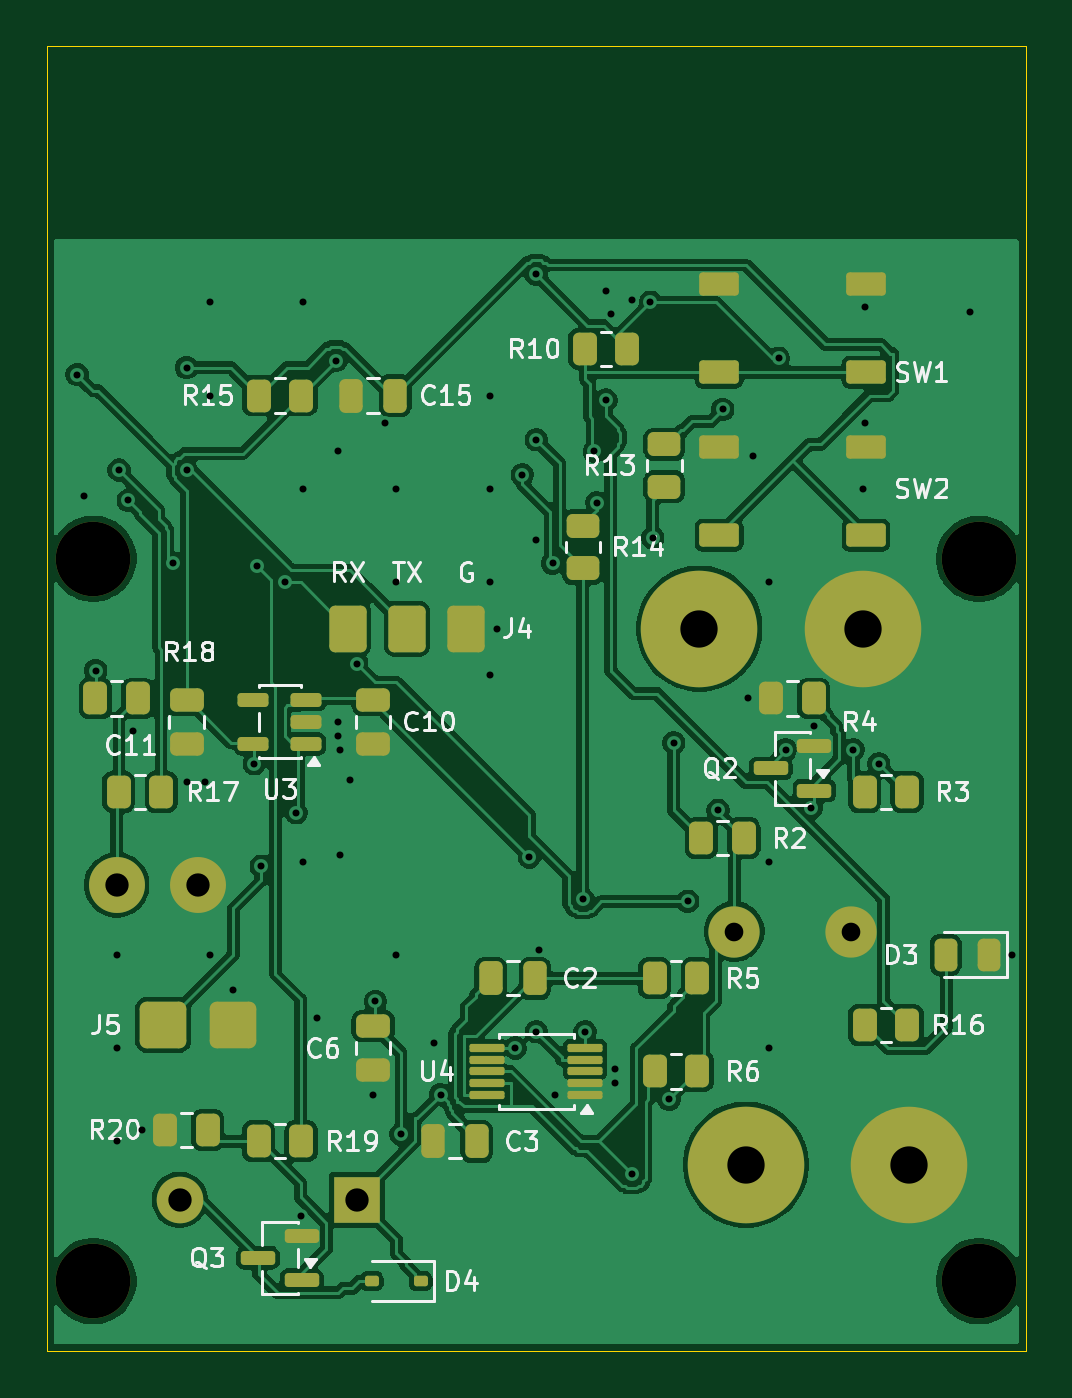
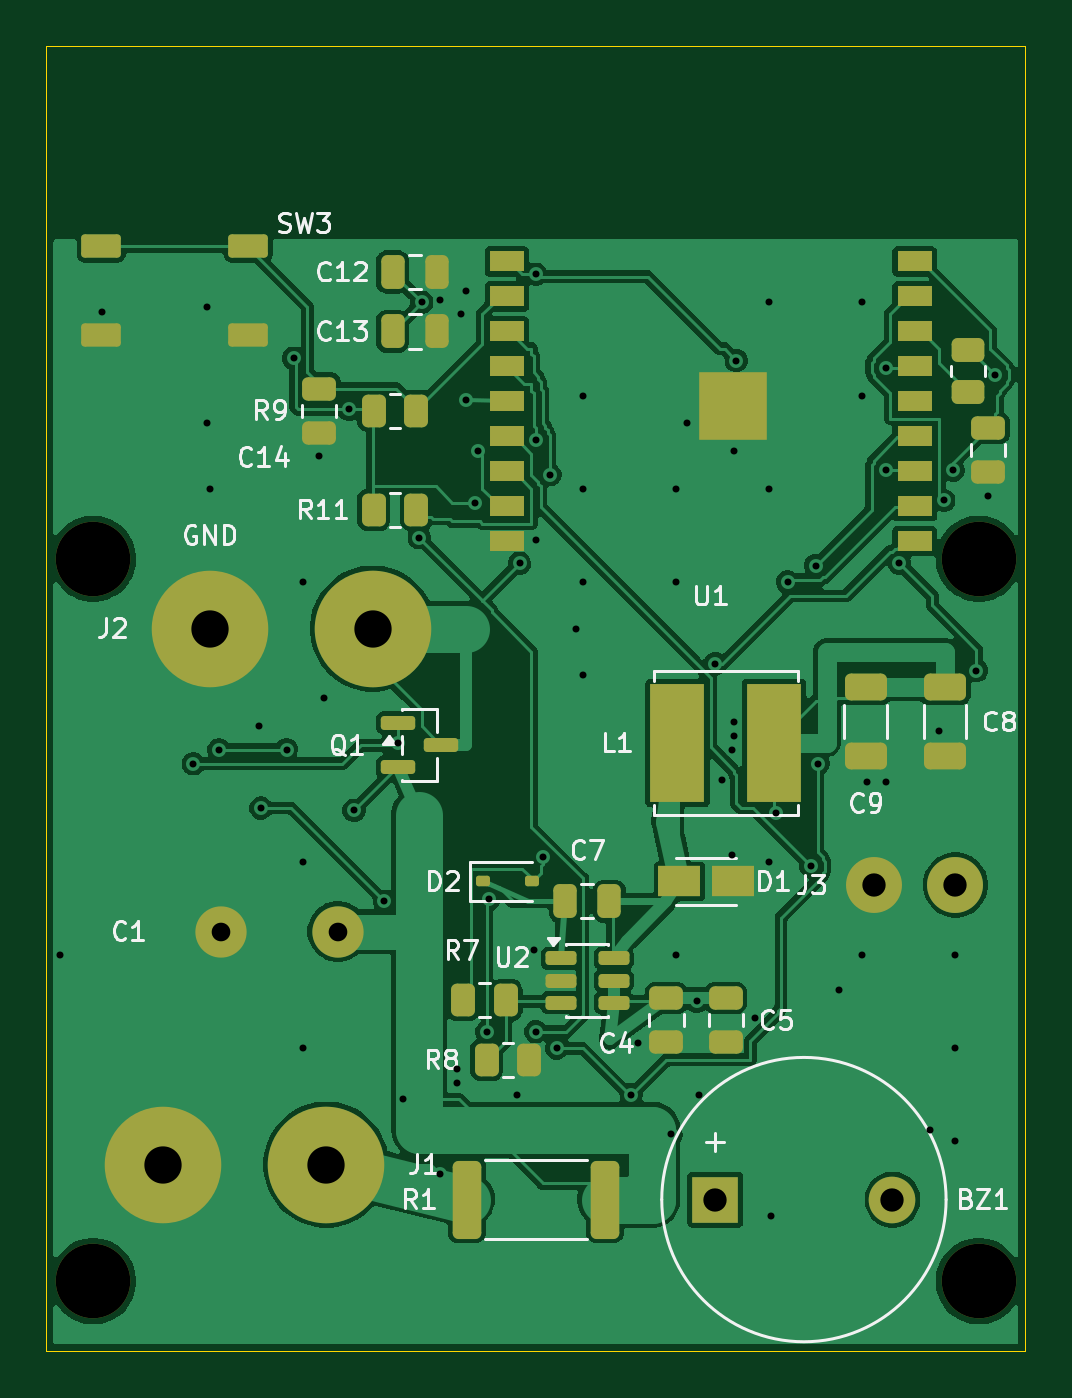
Circuit board: 10 layer files. Board 42.0 x 56.0 mm.
- bottom_copper: flashlight-B_Cu.gbl (109903 bytes)
- bottom_mask: flashlight-B_Mask.gbs (4933 bytes)
- paste: flashlight-B_Paste.gbp (4427 bytes)
- bottom_silk: flashlight-B_Silkscreen.gbo (32836 bytes)
- outline: flashlight-Edge_Cuts.gm1 (641 bytes)
- top_copper: flashlight-F_Cu.gtl (139891 bytes)
- top_mask: flashlight-F_Mask.gts (5438 bytes)
- paste: flashlight-F_Paste.gtp (4381 bytes)
- top_silk: flashlight-F_Silkscreen.gto (45696 bytes)
- drill: flashlight.drl (1818 bytes)

=== bottom_copper: flashlight-B_Cu.gbl (109903 bytes, source omitted) ===
=== bottom_mask: flashlight-B_Mask.gbs (4933 bytes, source omitted) ===
=== paste: flashlight-B_Paste.gbp ===
%TF.GenerationSoftware,KiCad,Pcbnew,10.0.5*%
%TF.CreationDate,2026-11-16T10:26:10+01:00*%
%TF.ProjectId,flashlight,666c6173-686c-4696-9768-742e6b696361,rev?*%
%TF.SameCoordinates,Original*%
%TF.FileFunction,Paste,Bot*%
%TF.FilePolarity,Positive*%
%FSLAX46Y46*%
G04 Gerber Fmt 4.6, Leading zero omitted, Abs format (unit mm)*
G04 Created by KiCad (PCBNEW 10.0.5) date 2026-11-16 10:26:10*
%MOMM*%
%LPD*%
G01*
G04 APERTURE LIST*
G04 Aperture macros list*
%AMRoundRect*
0 Rectangle with rounded corners*
0 $1 Rounding radius*
0 $2 $3 $4 $5 $6 $7 $8 $9 X,Y pos of 4 corners*
0 Add a 4 corners polygon primitive as box body*
4,1,4,$2,$3,$4,$5,$6,$7,$8,$9,$2,$3,0*
0 Add four circle primitives for the rounded corners*
1,1,$1+$1,$2,$3*
1,1,$1+$1,$4,$5*
1,1,$1+$1,$6,$7*
1,1,$1+$1,$8,$9*
0 Add four rect primitives between the rounded corners*
20,1,$1+$1,$2,$3,$4,$5,0*
20,1,$1+$1,$4,$5,$6,$7,0*
20,1,$1+$1,$6,$7,$8,$9,0*
20,1,$1+$1,$8,$9,$2,$3,0*%
G04 Aperture macros list end*
%ADD10RoundRect,0.250000X-0.475000X0.250000X-0.475000X-0.250000X0.475000X-0.250000X0.475000X0.250000X0*%
%ADD11RoundRect,0.250000X0.250000X0.475000X-0.250000X0.475000X-0.250000X-0.475000X0.250000X-0.475000X0*%
%ADD12RoundRect,0.250000X0.262500X0.450000X-0.262500X0.450000X-0.262500X-0.450000X0.262500X-0.450000X0*%
%ADD13RoundRect,0.250000X-0.450000X0.262500X-0.450000X-0.262500X0.450000X-0.262500X0.450000X0.262500X0*%
%ADD14RoundRect,0.150000X0.700000X0.350000X-0.700000X0.350000X-0.700000X-0.350000X0.700000X-0.350000X0*%
%ADD15R,0.700000X0.700000*%
%ADD16R,1.500000X0.900000*%
%ADD17RoundRect,0.250000X-0.650000X0.325000X-0.650000X-0.325000X0.650000X-0.325000X0.650000X0.325000X0*%
%ADD18RoundRect,0.150000X0.512500X0.150000X-0.512500X0.150000X-0.512500X-0.150000X0.512500X-0.150000X0*%
%ADD19RoundRect,0.112500X0.187500X0.112500X-0.187500X0.112500X-0.187500X-0.112500X0.187500X-0.112500X0*%
%ADD20RoundRect,0.250000X0.362500X1.425000X-0.362500X1.425000X-0.362500X-1.425000X0.362500X-1.425000X0*%
%ADD21R,1.800000X1.300000*%
%ADD22R,2.350000X5.100000*%
%ADD23RoundRect,0.150000X0.587500X0.150000X-0.587500X0.150000X-0.587500X-0.150000X0.587500X-0.150000X0*%
G04 APERTURE END LIST*
D10*
%TO.C,C16*%
X1600000Y-8400000D03*
X1600000Y-10300000D03*
%TD*%
D11*
%TO.C,C7*%
X19750000Y-28700000D03*
X17850000Y-28700000D03*
%TD*%
D10*
%TO.C,C14*%
X30300000Y-6700000D03*
X30300000Y-8600000D03*
%TD*%
D12*
%TO.C,R8*%
X23112500Y-35500000D03*
X21287500Y-35500000D03*
%TD*%
D13*
%TO.C,R12*%
X2450000Y-5037500D03*
X2450000Y-6862500D03*
%TD*%
D14*
%TO.C,SW3*%
X39650000Y-600000D03*
X33350000Y-600000D03*
X39650000Y-4400000D03*
X33350000Y-4400000D03*
%TD*%
D15*
%TO.C,U1*%
X13640000Y-8550000D03*
X13640000Y-7450000D03*
X13640000Y-6350000D03*
X12540000Y-8550000D03*
X12540000Y-7450000D03*
X12540000Y-6350000D03*
X11440000Y-8550000D03*
X11440000Y-7450000D03*
X11440000Y-6350000D03*
D16*
X22250000Y-1250000D03*
X22250000Y-2750000D03*
X22250000Y-4250000D03*
X22250000Y-5750000D03*
X22250000Y-7250000D03*
X22250000Y-8750000D03*
X22250000Y-10250000D03*
X22250000Y-11750000D03*
X22250000Y-13250000D03*
X4750000Y-13250000D03*
X4750000Y-11750000D03*
X4750000Y-10250000D03*
X4750000Y-8750000D03*
X4750000Y-7250000D03*
X4750000Y-5750000D03*
X4750000Y-4250000D03*
X4750000Y-2750000D03*
X4750000Y-1250000D03*
%TD*%
D17*
%TO.C,C9*%
X6850000Y-19525000D03*
X6850000Y-22475000D03*
%TD*%
D18*
%TO.C,U2*%
X19937500Y-31150000D03*
X19937500Y-32100000D03*
X19937500Y-33050000D03*
X17662500Y-33050000D03*
X17662500Y-32100000D03*
X17662500Y-31150000D03*
%TD*%
D19*
%TO.C,D2*%
X23250000Y-27850000D03*
X21150000Y-27850000D03*
%TD*%
D20*
%TO.C,R1*%
X23962500Y-41500000D03*
X18037500Y-41500000D03*
%TD*%
D21*
%TO.C,D1*%
X14850000Y-27850000D03*
X12550000Y-27850000D03*
%TD*%
D11*
%TO.C,C13*%
X27150000Y-4250000D03*
X25250000Y-4250000D03*
%TD*%
D12*
%TO.C,R7*%
X24112500Y-32950000D03*
X22287500Y-32950000D03*
%TD*%
D10*
%TO.C,C4*%
X15400000Y-32850000D03*
X15400000Y-34750000D03*
%TD*%
D11*
%TO.C,C12*%
X27150000Y-1700000D03*
X25250000Y-1700000D03*
%TD*%
D22*
%TO.C,L1*%
X14925000Y-21900000D03*
X10775000Y-21900000D03*
%TD*%
D12*
%TO.C,R11*%
X27962500Y-11900000D03*
X26137500Y-11900000D03*
%TD*%
D23*
%TO.C,Q1*%
X26937500Y-21050000D03*
X26937500Y-22950000D03*
X25062500Y-22000000D03*
%TD*%
D10*
%TO.C,C5*%
X12850000Y-32850000D03*
X12850000Y-34750000D03*
%TD*%
D12*
%TO.C,R9*%
X27962500Y-7650000D03*
X26137500Y-7650000D03*
%TD*%
D17*
%TO.C,C8*%
X3450000Y-19525000D03*
X3450000Y-22475000D03*
%TD*%
M02*

=== bottom_silk: flashlight-B_Silkscreen.gbo (32836 bytes, source omitted) ===
=== outline: flashlight-Edge_Cuts.gm1 ===
%TF.GenerationSoftware,KiCad,Pcbnew,10.0.5*%
%TF.CreationDate,2026-11-16T10:26:10+01:00*%
%TF.ProjectId,flashlight,666c6173-686c-4696-9768-742e6b696361,rev?*%
%TF.SameCoordinates,Original*%
%TF.FileFunction,Profile,NP*%
%FSLAX46Y46*%
G04 Gerber Fmt 4.6, Leading zero omitted, Abs format (unit mm)*
G04 Created by KiCad (PCBNEW 10.0.5) date 2026-11-16 10:26:10*
%MOMM*%
%LPD*%
G01*
G04 APERTURE LIST*
%TA.AperFunction,Profile*%
%ADD10C,0.050000*%
%TD*%
G04 APERTURE END LIST*
D10*
X0Y8000000D02*
X42000000Y8000000D01*
X0Y-48000000D02*
X0Y8000000D01*
X42000000Y8000000D02*
X42000000Y-48000000D01*
X42000000Y-48000000D02*
X0Y-48000000D01*
M02*

=== top_copper: flashlight-F_Cu.gtl (139891 bytes, source omitted) ===
=== top_mask: flashlight-F_Mask.gts (5438 bytes, source omitted) ===
=== paste: flashlight-F_Paste.gtp ===
%TF.GenerationSoftware,KiCad,Pcbnew,10.0.5*%
%TF.CreationDate,2026-11-16T10:26:10+01:00*%
%TF.ProjectId,flashlight,666c6173-686c-4696-9768-742e6b696361,rev?*%
%TF.SameCoordinates,Original*%
%TF.FileFunction,Paste,Top*%
%TF.FilePolarity,Positive*%
%FSLAX46Y46*%
G04 Gerber Fmt 4.6, Leading zero omitted, Abs format (unit mm)*
G04 Created by KiCad (PCBNEW 10.0.5) date 2026-11-16 10:26:10*
%MOMM*%
%LPD*%
G01*
G04 APERTURE LIST*
G04 Aperture macros list*
%AMRoundRect*
0 Rectangle with rounded corners*
0 $1 Rounding radius*
0 $2 $3 $4 $5 $6 $7 $8 $9 X,Y pos of 4 corners*
0 Add a 4 corners polygon primitive as box body*
4,1,4,$2,$3,$4,$5,$6,$7,$8,$9,$2,$3,0*
0 Add four circle primitives for the rounded corners*
1,1,$1+$1,$2,$3*
1,1,$1+$1,$4,$5*
1,1,$1+$1,$6,$7*
1,1,$1+$1,$8,$9*
0 Add four rect primitives between the rounded corners*
20,1,$1+$1,$2,$3,$4,$5,0*
20,1,$1+$1,$4,$5,$6,$7,0*
20,1,$1+$1,$6,$7,$8,$9,0*
20,1,$1+$1,$8,$9,$2,$3,0*%
G04 Aperture macros list end*
%ADD10RoundRect,0.250000X0.262500X0.450000X-0.262500X0.450000X-0.262500X-0.450000X0.262500X-0.450000X0*%
%ADD11RoundRect,0.250000X-0.450000X0.262500X-0.450000X-0.262500X0.450000X-0.262500X0.450000X0.262500X0*%
%ADD12RoundRect,0.112500X0.187500X0.112500X-0.187500X0.112500X-0.187500X-0.112500X0.187500X-0.112500X0*%
%ADD13RoundRect,0.250000X-0.475000X0.250000X-0.475000X-0.250000X0.475000X-0.250000X0.475000X0.250000X0*%
%ADD14RoundRect,0.250000X0.250000X0.475000X-0.250000X0.475000X-0.250000X-0.475000X0.250000X-0.475000X0*%
%ADD15RoundRect,0.150000X0.587500X0.150000X-0.587500X0.150000X-0.587500X-0.150000X0.587500X-0.150000X0*%
%ADD16RoundRect,0.087500X0.662500X0.087500X-0.662500X0.087500X-0.662500X-0.087500X0.662500X-0.087500X0*%
%ADD17RoundRect,0.150000X0.512500X0.150000X-0.512500X0.150000X-0.512500X-0.150000X0.512500X-0.150000X0*%
%ADD18RoundRect,0.150000X0.700000X0.350000X-0.700000X0.350000X-0.700000X-0.350000X0.700000X-0.350000X0*%
%ADD19RoundRect,0.243750X0.243750X0.456250X-0.243750X0.456250X-0.243750X-0.456250X0.243750X-0.456250X0*%
G04 APERTURE END LIST*
D10*
%TO.C,R18*%
X3912500Y-20000000D03*
X2087500Y-20000000D03*
%TD*%
%TO.C,R19*%
X10912500Y-39000000D03*
X9087500Y-39000000D03*
%TD*%
%TO.C,R2*%
X29912500Y-26000000D03*
X28087500Y-26000000D03*
%TD*%
D11*
%TO.C,R13*%
X26500000Y-9087500D03*
X26500000Y-10912500D03*
%TD*%
D12*
%TO.C,D4*%
X16050000Y-45000000D03*
X13950000Y-45000000D03*
%TD*%
D13*
%TO.C,C11*%
X6000000Y-20050000D03*
X6000000Y-21950000D03*
%TD*%
D14*
%TO.C,C15*%
X14950000Y-7000000D03*
X13050000Y-7000000D03*
%TD*%
D10*
%TO.C,R17*%
X4912500Y-24000000D03*
X3087500Y-24000000D03*
%TD*%
D15*
%TO.C,Q2*%
X32937500Y-23950000D03*
X32937500Y-22050000D03*
X31062500Y-23000000D03*
%TD*%
D16*
%TO.C,U4*%
X23100000Y-37000000D03*
X23100000Y-36500000D03*
X23100000Y-36000000D03*
X23100000Y-35500000D03*
X23100000Y-35000000D03*
X18900000Y-35000000D03*
X18900000Y-35500000D03*
X18900000Y-36000000D03*
X18900000Y-36500000D03*
X18900000Y-37000000D03*
%TD*%
D14*
%TO.C,C2*%
X20950000Y-32000000D03*
X19050000Y-32000000D03*
%TD*%
D10*
%TO.C,R16*%
X36912500Y-34000000D03*
X35087500Y-34000000D03*
%TD*%
%TO.C,R10*%
X24912500Y-5000000D03*
X23087500Y-5000000D03*
%TD*%
D17*
%TO.C,U3*%
X11137500Y-21950000D03*
X11137500Y-21000000D03*
X11137500Y-20050000D03*
X8862500Y-20050000D03*
X8862500Y-21950000D03*
%TD*%
D11*
%TO.C,R14*%
X23000000Y-12587500D03*
X23000000Y-14412500D03*
%TD*%
D10*
%TO.C,R20*%
X6912500Y-38500000D03*
X5087500Y-38500000D03*
%TD*%
%TO.C,R6*%
X27912500Y-36000000D03*
X26087500Y-36000000D03*
%TD*%
%TO.C,R4*%
X32912500Y-20000000D03*
X31087500Y-20000000D03*
%TD*%
D18*
%TO.C,SW1*%
X35150000Y-6000000D03*
X28850000Y-6000000D03*
X35150000Y-2200000D03*
X28850000Y-2200000D03*
%TD*%
D13*
%TO.C,C6*%
X14000000Y-34050000D03*
X14000000Y-35950000D03*
%TD*%
D10*
%TO.C,R3*%
X36912500Y-24000000D03*
X35087500Y-24000000D03*
%TD*%
D18*
%TO.C,SW2*%
X35150000Y-13000000D03*
X28850000Y-13000000D03*
X35150000Y-9200000D03*
X28850000Y-9200000D03*
%TD*%
D15*
%TO.C,Q3*%
X10937500Y-44950000D03*
X10937500Y-43050000D03*
X9062500Y-44000000D03*
%TD*%
D10*
%TO.C,R15*%
X10912500Y-7000000D03*
X9087500Y-7000000D03*
%TD*%
D14*
%TO.C,C3*%
X18450000Y-39000000D03*
X16550000Y-39000000D03*
%TD*%
D13*
%TO.C,C10*%
X14000000Y-20050000D03*
X14000000Y-21950000D03*
%TD*%
D19*
%TO.C,D3*%
X40437500Y-31000000D03*
X38562500Y-31000000D03*
%TD*%
D10*
%TO.C,R5*%
X27912500Y-32000000D03*
X26087500Y-32000000D03*
%TD*%
M02*

=== top_silk: flashlight-F_Silkscreen.gto (45696 bytes, source omitted) ===
=== drill: flashlight.drl ===
M48
; DRILL file KiCad 10.0.5 date 2026-11-16T10:26:10
; FORMAT={-:-/ absolute / metric / decimal}
; #@! TF.CreationDate,2026-11-16T10:26:10+01:00
; #@! TF.GenerationSoftware,Kicad,Pcbnew,10.0.5
; #@! TF.FileFunction,MixedPlating,1,2
FMAT,2
METRIC
; #@! TA.AperFunction,Plated,PTH,ViaDrill
T1C0.300
; #@! TA.AperFunction,Plated,PTH,ComponentDrill
T2C0.800
; #@! TA.AperFunction,Plated,PTH,ComponentDrill
T3C1.000
; #@! TA.AperFunction,Plated,PTH,ComponentDrill
T4C1.600
; #@! TA.AperFunction,NonPlated,NPTH,ComponentDrill
T5C3.200
%
G90
G05
T1
X1.3Y-6.1
X1.6Y-11.3
X2.1Y-18.8
X3.0Y-31.0
X3.0Y-35.0
X3.0Y-39.0
X3.1Y-10.2
X3.5Y-11.5
X3.7Y-21.4
X4.1Y-38.5
X5.4Y-14.2
X6.0Y-5.8
X6.0Y-10.2
X6.0Y-23.6
X6.8Y-23.6
X7.0Y-3.0
X7.0Y-7.0
X7.0Y-31.0
X8.0Y-32.5
X8.9Y-22.8
X9.0Y-14.3
X9.2Y-27.2
X10.2Y-15.0
X10.7Y-24.9
X10.9Y-42.2
X11.0Y-3.0
X11.0Y-11.0
X11.0Y-27.0
X11.6Y-33.7
X12.4Y-5.5
X12.5Y-9.4
X12.5Y-21.0
X12.5Y-21.6
X12.6Y-22.2
X12.6Y-26.7
X13.0Y-23.5
X13.3Y-18.5
X14.0Y-37.0
X14.1Y-33.0
X14.5Y-8.2
X15.0Y-11.0
X15.0Y-15.0
X15.0Y-31.0
X15.2Y-38.7
X16.6Y-34.8
X16.9Y-37.0
X19.0Y-7.0
X19.0Y-11.0
X19.0Y-15.0
X19.0Y-19.0
X19.3Y-17.0
X20.1Y-35.0
X20.4Y-10.4
X20.7Y-26.8
X21.0Y-1.8
X21.0Y-8.9
X21.0Y-13.2
X21.0Y-34.3
X21.1Y-30.8
X21.7Y-14.2
X21.8Y-37.0
X23.0Y-28.6
X23.1Y-34.3
X23.5Y-9.4
X23.6Y-11.6
X24.0Y-2.5
X24.0Y-7.2
X24.2Y-3.5
X24.4Y-35.9
X24.4Y-36.5
X25.1Y-2.9
X25.1Y-40.4
X25.9Y-3.0
X26.0Y-13.1
X26.7Y-37.2
X26.9Y-21.9
X27.5Y-28.7
X28.8Y-24.8
X29.0Y-7.6
X30.1Y-20.0
X30.3Y-9.6
X31.0Y-15.0
X31.0Y-27.0
X31.0Y-35.0
X31.4Y-5.4
X31.7Y-22.2
X32.8Y-24.7
X32.9Y-21.2
X34.6Y-22.2
X35.0Y-11.0
X35.1Y-3.2
X35.1Y-8.2
X35.7Y-22.8
X39.6Y-3.4
X41.4Y-31.0
T2
X29.5Y-30.0
X34.5Y-30.0
T3
X3.0Y-28.0
X5.7Y-41.5
X6.5Y-28.0
X13.3Y-41.5
T4
X28.0Y-17.0
X30.0Y-40.0
X35.0Y-17.0
X37.0Y-40.0
T5
X2.0Y-14.0
X2.0Y-45.0
X40.0Y-14.0
X40.0Y-45.0
M30
